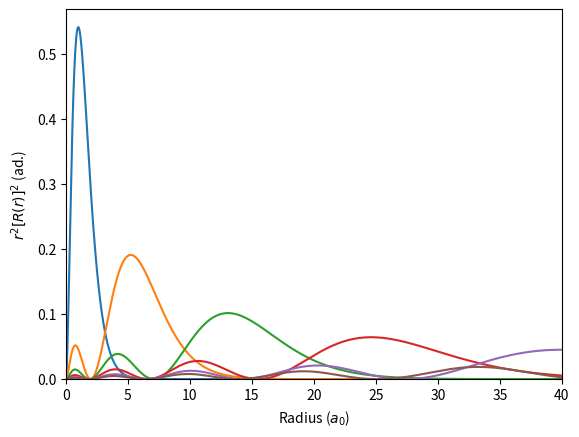

This chart was generated by the following Python code:
import numpy as np
import scipy as sp
from scipy import integrate
from scipy import linalg
import matplotlib.pyplot as plt
             
N=40
nMax=6
radiusMax=40
α=[0.001 * (1000000)**(i/N) for i in range(N)]  # α runs from 0.001 to 1000 (geometric progression) 
H=np.zeros((N, N))
S=np.zeros((N, N)) # H (hamiltonian) and S (overlap) are just two square matrices (I initialized them with zero, but this value is overwritten in the following loop)

for i in range(N):
        for j in range(N):
                H[i][j]=0.5*6*α[i]*α[j]*(np.pi/(α[i]+α[j]))**1.5/(α[i]+α[j])-2*np.pi/(α[i]+α[j])
                S[i][j]=(np.pi/(α[i]+α[j]))**1.5
                
alpha, beta, vl, C, work, info = sp.linalg.lapack.zggev(H, S) # zggev is the function to perform the generalized eigenvalue problem
E=(alpha/beta).real #the eigenvalues are actually real, but i casted them in real to avoid tedious warnings
L=list(range(N))
def sortFunction(index):
    return E[index]
L.sort(key=sortFunction) # # sort a index array by the corrisponding E[index] value

def eigenfunction(x, index):
    y=0
    for i in range(N):
        y+=(C[:,index][i].real)*np.e**(-α[i]*x**2) # C[:, j] is the array of the coefficients (eigenvector)
    return y
def radialProbability(x, index):
    return x**2*eigenfunction(x, index)**2
index=0
for j in L[0:nMax]:
    index+=1
    def toeV(E):
        return 27.211386245988*E
    print("Energy eigenvalue n=%d : %.8f (%.8f eV)  ...  expected : %.8f (%.8f eV)" % (index, E[j], toeV(E[j]), -0.5/(index**2), toeV(-0.5/(index**2))))
    xvalues = np.linspace(0, radiusMax, 1000)
    yvalues = []
    I, err=sp.integrate.quad(radialProbability, 0, np.inf, j)# I is the normalization constant (quad is the function to compute a definite integral)
    for x in xvalues:
        y=radialProbability(x, j)/I
        yvalues.append(y)
    plt.plot(xvalues, yvalues)
bottom, top = plt.ylim()
plt.xlim(0, radiusMax)
plt.ylim(0, top)
plt.xlabel('Radius ($a_0$)')
plt.ylabel('$r^2[R(r)]^2$ (ad.)')
plt.show()